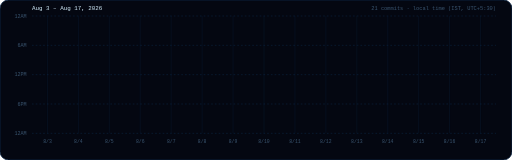
t = 0.00 s
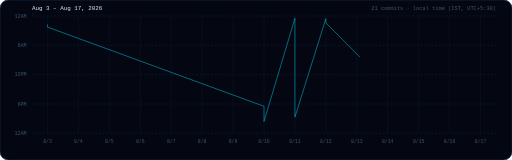
t = 1.93 s
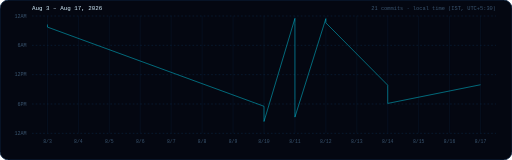
t = 3.87 s
t = 5.80 s: frame unchanged from t = 3.87 s, image omitted
t = 7.74 s: frame unchanged from t = 3.87 s, image omitted
t = 9.67 s: frame unchanged from t = 3.87 s, image omitted

The animated SVG that drew these frames (rendered in a browser with its animation timeline set to each time). Animation: 22 SMIL elements (animate=22); one cycle of 9.67 s.

<svg viewBox="0 0 960 300" xmlns="http://www.w3.org/2000/svg">
<defs>
  <filter id="glow" x="-100%" y="-100%" width="300%" height="300%">
    <feGaussianBlur stdDeviation="2" result="b"/>
    <feMerge><feMergeNode in="b"/><feMergeNode in="SourceGraphic"/></feMerge>
  </filter>
</defs>
<rect x="0" y="0" width="960" height="300" rx="16" fill="#040711" stroke="#0d2847" stroke-width="1.5"/>
<line x1="60" y1="30.0" x2="930" y2="30.0" stroke="#0d2847" stroke-width="1" stroke-dasharray="3 4"/>
<text x="50" y="33.0" text-anchor="end" font-family="monospace" font-size="9.5" fill="#3a5570">12AM</text>
<line x1="60" y1="85.0" x2="930" y2="85.0" stroke="#0d2847" stroke-width="1" stroke-dasharray="3 4"/>
<text x="50" y="88.0" text-anchor="end" font-family="monospace" font-size="9.5" fill="#3a5570">6AM</text>
<line x1="60" y1="140.0" x2="930" y2="140.0" stroke="#0d2847" stroke-width="1" stroke-dasharray="3 4"/>
<text x="50" y="143.0" text-anchor="end" font-family="monospace" font-size="9.5" fill="#3a5570">12PM</text>
<line x1="60" y1="195.0" x2="930" y2="195.0" stroke="#0d2847" stroke-width="1" stroke-dasharray="3 4"/>
<text x="50" y="198.0" text-anchor="end" font-family="monospace" font-size="9.5" fill="#3a5570">6PM</text>
<line x1="60" y1="250.0" x2="930" y2="250.0" stroke="#0d2847" stroke-width="1" stroke-dasharray="3 4"/>
<text x="50" y="253.0" text-anchor="end" font-family="monospace" font-size="9.5" fill="#3a5570">12AM</text>
<line x1="89.0" y1="30" x2="89.0" y2="250" stroke="#0d2847" stroke-width="0.5"/>
<text x="89.0" y="268" text-anchor="middle" font-family="monospace" font-size="9" fill="#3a5570">8/3</text>
<line x1="147.0" y1="30" x2="147.0" y2="250" stroke="#0d2847" stroke-width="0.5"/>
<text x="147.0" y="268" text-anchor="middle" font-family="monospace" font-size="9" fill="#3a5570">8/4</text>
<line x1="205.0" y1="30" x2="205.0" y2="250" stroke="#0d2847" stroke-width="0.5"/>
<text x="205.0" y="268" text-anchor="middle" font-family="monospace" font-size="9" fill="#3a5570">8/5</text>
<line x1="263.0" y1="30" x2="263.0" y2="250" stroke="#0d2847" stroke-width="0.5"/>
<text x="263.0" y="268" text-anchor="middle" font-family="monospace" font-size="9" fill="#3a5570">8/6</text>
<line x1="321.0" y1="30" x2="321.0" y2="250" stroke="#0d2847" stroke-width="0.5"/>
<text x="321.0" y="268" text-anchor="middle" font-family="monospace" font-size="9" fill="#3a5570">8/7</text>
<line x1="379.0" y1="30" x2="379.0" y2="250" stroke="#0d2847" stroke-width="0.5"/>
<text x="379.0" y="268" text-anchor="middle" font-family="monospace" font-size="9" fill="#3a5570">8/8</text>
<line x1="437.0" y1="30" x2="437.0" y2="250" stroke="#0d2847" stroke-width="0.5"/>
<text x="437.0" y="268" text-anchor="middle" font-family="monospace" font-size="9" fill="#3a5570">8/9</text>
<line x1="495.0" y1="30" x2="495.0" y2="250" stroke="#0d2847" stroke-width="0.5"/>
<text x="495.0" y="268" text-anchor="middle" font-family="monospace" font-size="9" fill="#3a5570">8/10</text>
<line x1="553.0" y1="30" x2="553.0" y2="250" stroke="#0d2847" stroke-width="0.5"/>
<text x="553.0" y="268" text-anchor="middle" font-family="monospace" font-size="9" fill="#3a5570">8/11</text>
<line x1="611.0" y1="30" x2="611.0" y2="250" stroke="#0d2847" stroke-width="0.5"/>
<text x="611.0" y="268" text-anchor="middle" font-family="monospace" font-size="9" fill="#3a5570">8/12</text>
<line x1="669.0" y1="30" x2="669.0" y2="250" stroke="#0d2847" stroke-width="0.5"/>
<text x="669.0" y="268" text-anchor="middle" font-family="monospace" font-size="9" fill="#3a5570">8/13</text>
<line x1="727.0" y1="30" x2="727.0" y2="250" stroke="#0d2847" stroke-width="0.5"/>
<text x="727.0" y="268" text-anchor="middle" font-family="monospace" font-size="9" fill="#3a5570">8/14</text>
<line x1="785.0" y1="30" x2="785.0" y2="250" stroke="#0d2847" stroke-width="0.5"/>
<text x="785.0" y="268" text-anchor="middle" font-family="monospace" font-size="9" fill="#3a5570">8/15</text>
<line x1="843.0" y1="30" x2="843.0" y2="250" stroke="#0d2847" stroke-width="0.5"/>
<text x="843.0" y="268" text-anchor="middle" font-family="monospace" font-size="9" fill="#3a5570">8/16</text>
<line x1="901.0" y1="30" x2="901.0" y2="250" stroke="#0d2847" stroke-width="0.5"/>
<text x="901.0" y="268" text-anchor="middle" font-family="monospace" font-size="9" fill="#3a5570">8/17</text>
<path d="M89.0,45.9 L89.0,50.8 L495.0,199.3 L495.0,221.1 L495.0,223.6 L495.0,227.8 L553.0,34.4 L553.0,37.2 L553.0,39.6 L553.0,42.4 L553.0,43.4 L553.0,44.2 L553.0,186.1 L553.0,209.7 L553.0,219.6 L611.0,34.9 L611.0,42.8 L727.0,159.7 L727.0,189.8 L727.0,193.9 L901.0,158.9" fill="none" stroke="#00E5FF" stroke-width="1.5" opacity="0.55" stroke-dasharray="1480" stroke-dashoffset="1480"><animate attributeName="stroke-dashoffset" values="1480;0" dur="2.5s" begin="0s" fill="freeze"/></path>
<circle cx="89.0" cy="45.9" r="4" fill="#00E5FF" filter="url(#glow)" opacity="0"><animate attributeName="opacity" values="0;0;0.9" keyTimes="0;0.01;0.3" dur="9s" begin="0.0s" fill="freeze"/></circle>
<circle cx="89.0" cy="50.8" r="4" fill="#00E5FF" filter="url(#glow)" opacity="0"><animate attributeName="opacity" values="0;0;0.9" keyTimes="0;0.01;0.3" dur="9s" begin="0.03s" fill="freeze"/></circle>
<circle cx="495.0" cy="199.3" r="4" fill="#00E5FF" filter="url(#glow)" opacity="0"><animate attributeName="opacity" values="0;0;0.9" keyTimes="0;0.01;0.3" dur="9s" begin="0.07s" fill="freeze"/></circle>
<circle cx="495.0" cy="221.1" r="4" fill="#00E5FF" filter="url(#glow)" opacity="0"><animate attributeName="opacity" values="0;0;0.9" keyTimes="0;0.01;0.3" dur="9s" begin="0.1s" fill="freeze"/></circle>
<circle cx="495.0" cy="223.6" r="4" fill="#00E5FF" filter="url(#glow)" opacity="0"><animate attributeName="opacity" values="0;0;0.9" keyTimes="0;0.01;0.3" dur="9s" begin="0.13s" fill="freeze"/></circle>
<circle cx="495.0" cy="227.8" r="4" fill="#00E5FF" filter="url(#glow)" opacity="0"><animate attributeName="opacity" values="0;0;0.9" keyTimes="0;0.01;0.3" dur="9s" begin="0.17s" fill="freeze"/></circle>
<circle cx="553.0" cy="34.4" r="4" fill="#00E5FF" filter="url(#glow)" opacity="0"><animate attributeName="opacity" values="0;0;0.9" keyTimes="0;0.01;0.3" dur="9s" begin="0.2s" fill="freeze"/></circle>
<circle cx="553.0" cy="37.2" r="4" fill="#00E5FF" filter="url(#glow)" opacity="0"><animate attributeName="opacity" values="0;0;0.9" keyTimes="0;0.01;0.3" dur="9s" begin="0.23s" fill="freeze"/></circle>
<circle cx="553.0" cy="39.6" r="4" fill="#00E5FF" filter="url(#glow)" opacity="0"><animate attributeName="opacity" values="0;0;0.9" keyTimes="0;0.01;0.3" dur="9s" begin="0.27s" fill="freeze"/></circle>
<circle cx="553.0" cy="42.4" r="4" fill="#00E5FF" filter="url(#glow)" opacity="0"><animate attributeName="opacity" values="0;0;0.9" keyTimes="0;0.01;0.3" dur="9s" begin="0.3s" fill="freeze"/></circle>
<circle cx="553.0" cy="43.4" r="4" fill="#00E5FF" filter="url(#glow)" opacity="0"><animate attributeName="opacity" values="0;0;0.9" keyTimes="0;0.01;0.3" dur="9s" begin="0.33s" fill="freeze"/></circle>
<circle cx="553.0" cy="44.2" r="4" fill="#00E5FF" filter="url(#glow)" opacity="0"><animate attributeName="opacity" values="0;0;0.9" keyTimes="0;0.01;0.3" dur="9s" begin="0.37s" fill="freeze"/></circle>
<circle cx="553.0" cy="186.1" r="4" fill="#00E5FF" filter="url(#glow)" opacity="0"><animate attributeName="opacity" values="0;0;0.9" keyTimes="0;0.01;0.3" dur="9s" begin="0.4s" fill="freeze"/></circle>
<circle cx="553.0" cy="209.7" r="4" fill="#00E5FF" filter="url(#glow)" opacity="0"><animate attributeName="opacity" values="0;0;0.9" keyTimes="0;0.01;0.3" dur="9s" begin="0.43s" fill="freeze"/></circle>
<circle cx="553.0" cy="219.6" r="4" fill="#00E5FF" filter="url(#glow)" opacity="0"><animate attributeName="opacity" values="0;0;0.9" keyTimes="0;0.01;0.3" dur="9s" begin="0.47s" fill="freeze"/></circle>
<circle cx="611.0" cy="34.9" r="4" fill="#00E5FF" filter="url(#glow)" opacity="0"><animate attributeName="opacity" values="0;0;0.9" keyTimes="0;0.01;0.3" dur="9s" begin="0.5s" fill="freeze"/></circle>
<circle cx="611.0" cy="42.8" r="4" fill="#00E5FF" filter="url(#glow)" opacity="0"><animate attributeName="opacity" values="0;0;0.9" keyTimes="0;0.01;0.3" dur="9s" begin="0.53s" fill="freeze"/></circle>
<circle cx="727.0" cy="159.7" r="4" fill="#00E5FF" filter="url(#glow)" opacity="0"><animate attributeName="opacity" values="0;0;0.9" keyTimes="0;0.01;0.3" dur="9s" begin="0.57s" fill="freeze"/></circle>
<circle cx="727.0" cy="189.8" r="4" fill="#00E5FF" filter="url(#glow)" opacity="0"><animate attributeName="opacity" values="0;0;0.9" keyTimes="0;0.01;0.3" dur="9s" begin="0.6s" fill="freeze"/></circle>
<circle cx="727.0" cy="193.9" r="4" fill="#00E5FF" filter="url(#glow)" opacity="0"><animate attributeName="opacity" values="0;0;0.9" keyTimes="0;0.01;0.3" dur="9s" begin="0.63s" fill="freeze"/></circle>
<circle cx="901.0" cy="158.9" r="4" fill="#00E5FF" filter="url(#glow)" opacity="0"><animate attributeName="opacity" values="0;0;0.9" keyTimes="0;0.01;0.3" dur="9s" begin="0.67s" fill="freeze"/></circle>
<text x="60" y="18" font-family="monospace" font-size="11" fill="#d6f0ff">Aug 3 – Aug 17, 2026</text>
<text x="930" y="18" text-anchor="end" font-family="monospace" font-size="10" fill="#3a5570">21 commits &#183; local time (IST, UTC+5:30)</text>
</svg>
